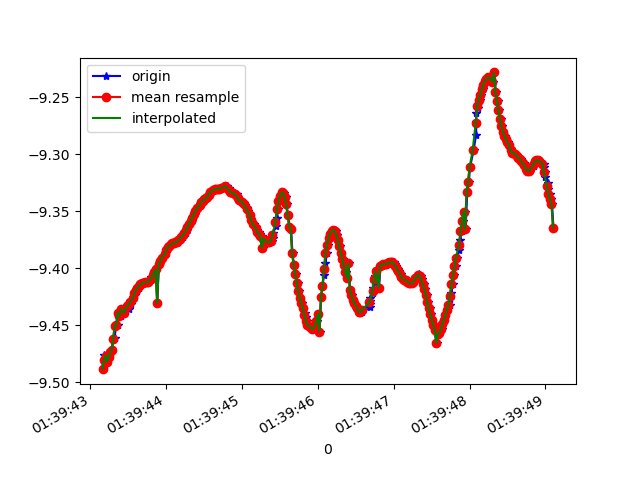

The table this chart was drawn from, first rows:
1618191583160, 887246109241873, -9.488699, -2.367352, 0.6326722
1618191583181, 887246128472643, -9.476, -2.367, 0.7997
1618191583187, 887246147703413, -9.484, -2.384, 0.6371
1618191583208, 887246166934183, -9.477, -2.388, 0.7252
1618191583225, 887246186164953, -9.482, -2.41, 0.5674
1618191583244, 887246205395723, -9.478, -2.415, 0.6111
1618191583263, 887246224626493, -9.474, -2.447, 0.545
1618191583282, 887246243857263, -9.472, -2.457, 0.5377
1618191583304, 887246263088033, -9.463, -2.484, 0.5673
1618191583318, 887246282318803, -9.461, -2.494, 0.5504
1618191583339, 887246301549573, -9.451, -2.514, 0.6405
1618191583358, 887246320780343, -9.45, -2.524, 0.6053
1618191583377, 887246340011113, -9.439, -2.541, 0.6921
1618191583397, 887246359241883, -9.442, -2.56, 0.5817
1618191583415, 887246378472653, -9.436, -2.561, 0.6652
1618191583440, 887246397703423, -9.439, -2.577, 0.5495
1618191583480, 887246416934193, -9.433, -2.579, 0.6317
1618191583514, 887246436164963, -9.436, -2.593, 0.5238
1618191583516, 887246455395733, -9.429, -2.594, 0.6413
1618191583531, 887246474626503, -9.431, -2.596, 0.5931
1618191583534, 887246493857273, -9.429, -2.605, 0.5882
1618191583566, 887246513088043, -9.426, -2.616, 0.5874
1618191583588, 887246532318813, -9.423, -2.626, 0.5851
1618191583592, 887246551549583, -9.421, -2.635, 0.5815
1618191583618, 887246570780353, -9.419, -2.643, 0.5772
1618191583638, 887246590011123, -9.417, -2.651, 0.5736
1618191583645, 887246609379085, -9.416, -2.657, 0.5708
1618191583674, 887246628609855, -9.414, -2.662, 0.5672
1618191583698, 887246647840625, -9.413, -2.666, 0.5645
1618191583712, 887246667071395, -9.413, -2.669, 0.5628
1618191583735, 887246686302165, -9.413, -2.67, 0.5597
1618191583756, 887246705532935, -9.412, -2.672, 0.5567
1618191583776, 887246724763705, -9.412, -2.674, 0.554
1618191583800, 887246743994475, -9.411, -2.679, 0.5509
1618191583803, 887246763225245, -9.408, -2.688, 0.5485
1618191583826, 887246782456015, -9.406, -2.697, 0.5475
1618191583848, 887246801686785, -9.403, -2.705, 0.5469
1618191583867, 887246820917555, -9.401, -2.713, 0.5464
1618191583881, 887246840148325, -9.431, -2.595, 0.6004
1618191583904, 887246859379095, -9.396, -2.73, 0.5486
1618191583935, 887246878609865, -9.394, -2.737, 0.5513
1618191583941, 887246897840635, -9.392, -2.744, 0.5513
1618191583957, 887246917071405, -9.39, -2.751, 0.5501
1618191583980, 887246936302175, -9.388, -2.759, 0.5467
1618191584001, 887246955532945, -9.385, -2.768, 0.5428
1618191584017, 887246974763715, -9.383, -2.775, 0.5387
1618191584029, 887246993994485, -9.382, -2.782, 0.5343
1618191584046, 887247013225255, -9.38, -2.787, 0.5307
1618191584065, 887247032456025, -9.379, -2.792, 0.5262
1618191584085, 887247051686795, -9.378, -2.796, 0.52
1618191584104, 887247070917565, -9.378, -2.798, 0.5147
1618191584123, 887247090148335, -9.377, -2.8, 0.5117
1618191584141, 887247109379105, -9.377, -2.802, 0.5077
1618191584158, 887247128609875, -9.377, -2.804, 0.5039
1618191584177, 887247147840645, -9.376, -2.808, 0.5022
1618191584197, 887247167071415, -9.374, -2.813, 0.502
1618191584215, 887247186302185, -9.373, -2.818, 0.5027
1618191584235, 887247205532955, -9.371, -2.824, 0.5008
1618191584254, 887247224763725, -9.369, -2.83, 0.5
1618191584272, 887247243994495, -9.367, -2.837, 0.5003
1618191584293, 887247263225265, -9.364, -2.846, 0.5009
... 250 more rows
